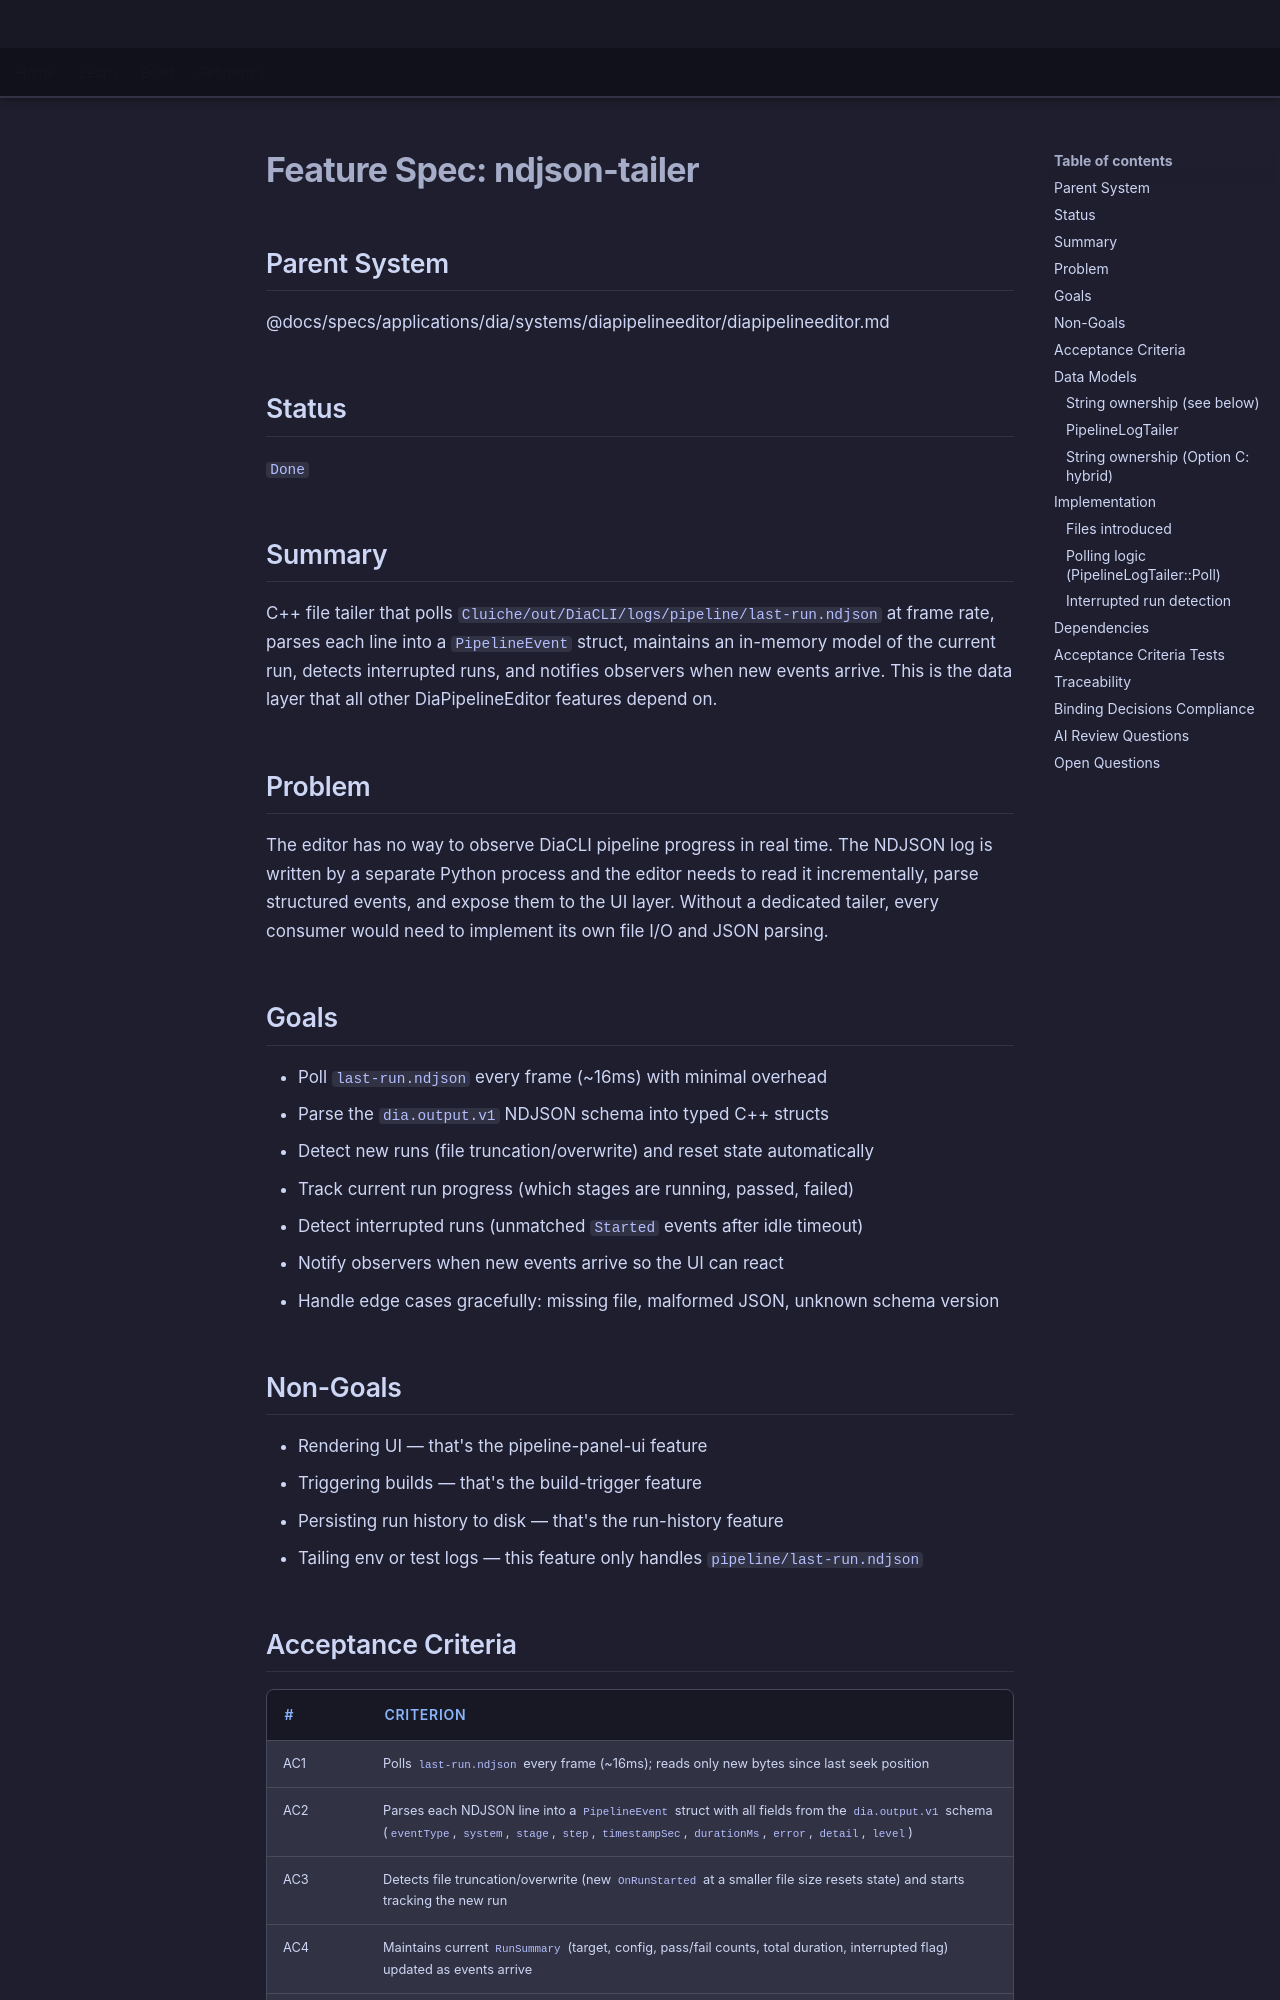

repository: LenihanConor/Cluiche · page: specs/applications/dia/systems/diapipelineeditor/ndjson-tailer/index.html · generator: mkdocs

# Feature Spec: ndjson-tailer

## Parent System
@docs/specs/applications/dia/systems/diapipelineeditor/diapipelineeditor.md

## Status
`Done`

## Summary

C++ file tailer that polls `Cluiche/out/DiaCLI/logs/pipeline/last-run.ndjson` at frame rate, parses each line into a `PipelineEvent` struct, maintains an in-memory model of the current run, detects interrupted runs, and notifies observers when new events arrive. This is the data layer that all other DiaPipelineEditor features depend on.

## Problem

The editor has no way to observe DiaCLI pipeline progress in real time. The NDJSON log is written by a separate Python process and the editor needs to read it incrementally, parse structured events, and expose them to the UI layer. Without a dedicated tailer, every consumer would need to implement its own file I/O and JSON parsing.

## Goals

- Poll `last-run.ndjson` every frame (~16ms) with minimal overhead
- Parse the `dia.output.v1` NDJSON schema into typed C++ structs
- Detect new runs (file truncation/overwrite) and reset state automatically
- Track current run progress (which stages are running, passed, failed)
- Detect interrupted runs (unmatched `Started` events after idle timeout)
- Notify observers when new events arrive so the UI can react
- Handle edge cases gracefully: missing file, malformed JSON, unknown schema version

## Non-Goals

- Rendering UI — that's the pipeline-panel-ui feature
- Triggering builds — that's the build-trigger feature
- Persisting run history to disk — that's the run-history feature
- Tailing env or test logs — this feature only handles `pipeline/last-run.ndjson`

## Acceptance Criteria

| # | Criterion |
|---|-----------|
| AC1 | Polls `last-run.ndjson` every frame (~16ms); reads only new bytes since last seek position |
| AC2 | Parses each NDJSON line into a `PipelineEvent` struct with all fields from the `dia.output.v1` schema (`eventType`, `system`, `stage`, `step`, `timestampSec`, `durationMs`, `error`, `detail`, `level`) |
| AC3 | Detects file truncation/overwrite (new `OnRunStarted` at a smaller file size resets state) and starts tracking the new run |
| AC4 | Maintains current `RunSummary` (target, config, pass/fail counts, total duration, interrupted flag) updated as events arrive |
| AC5 | Notifies registered `Dia::Core::Observer` instances when new events arrive |
| AC6 | Detects interrupted runs after 5 seconds idle with unmatched `Started` events; marks `RunSummary::interrupted = true` |
| AC7 | Handles missing file gracefully — no crash; polls until file appears |
| AC8 | Checks `schema` field on `OnRunStarted`; logs warning via DiaLogger if not `dia.output.v1` |
| AC9 | Handles malformed JSON lines without crashing — skips the line and logs a warning |
